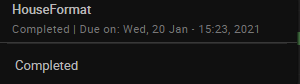
Workflow: flowchart_HF

Step 1: find (chrome.exe)
